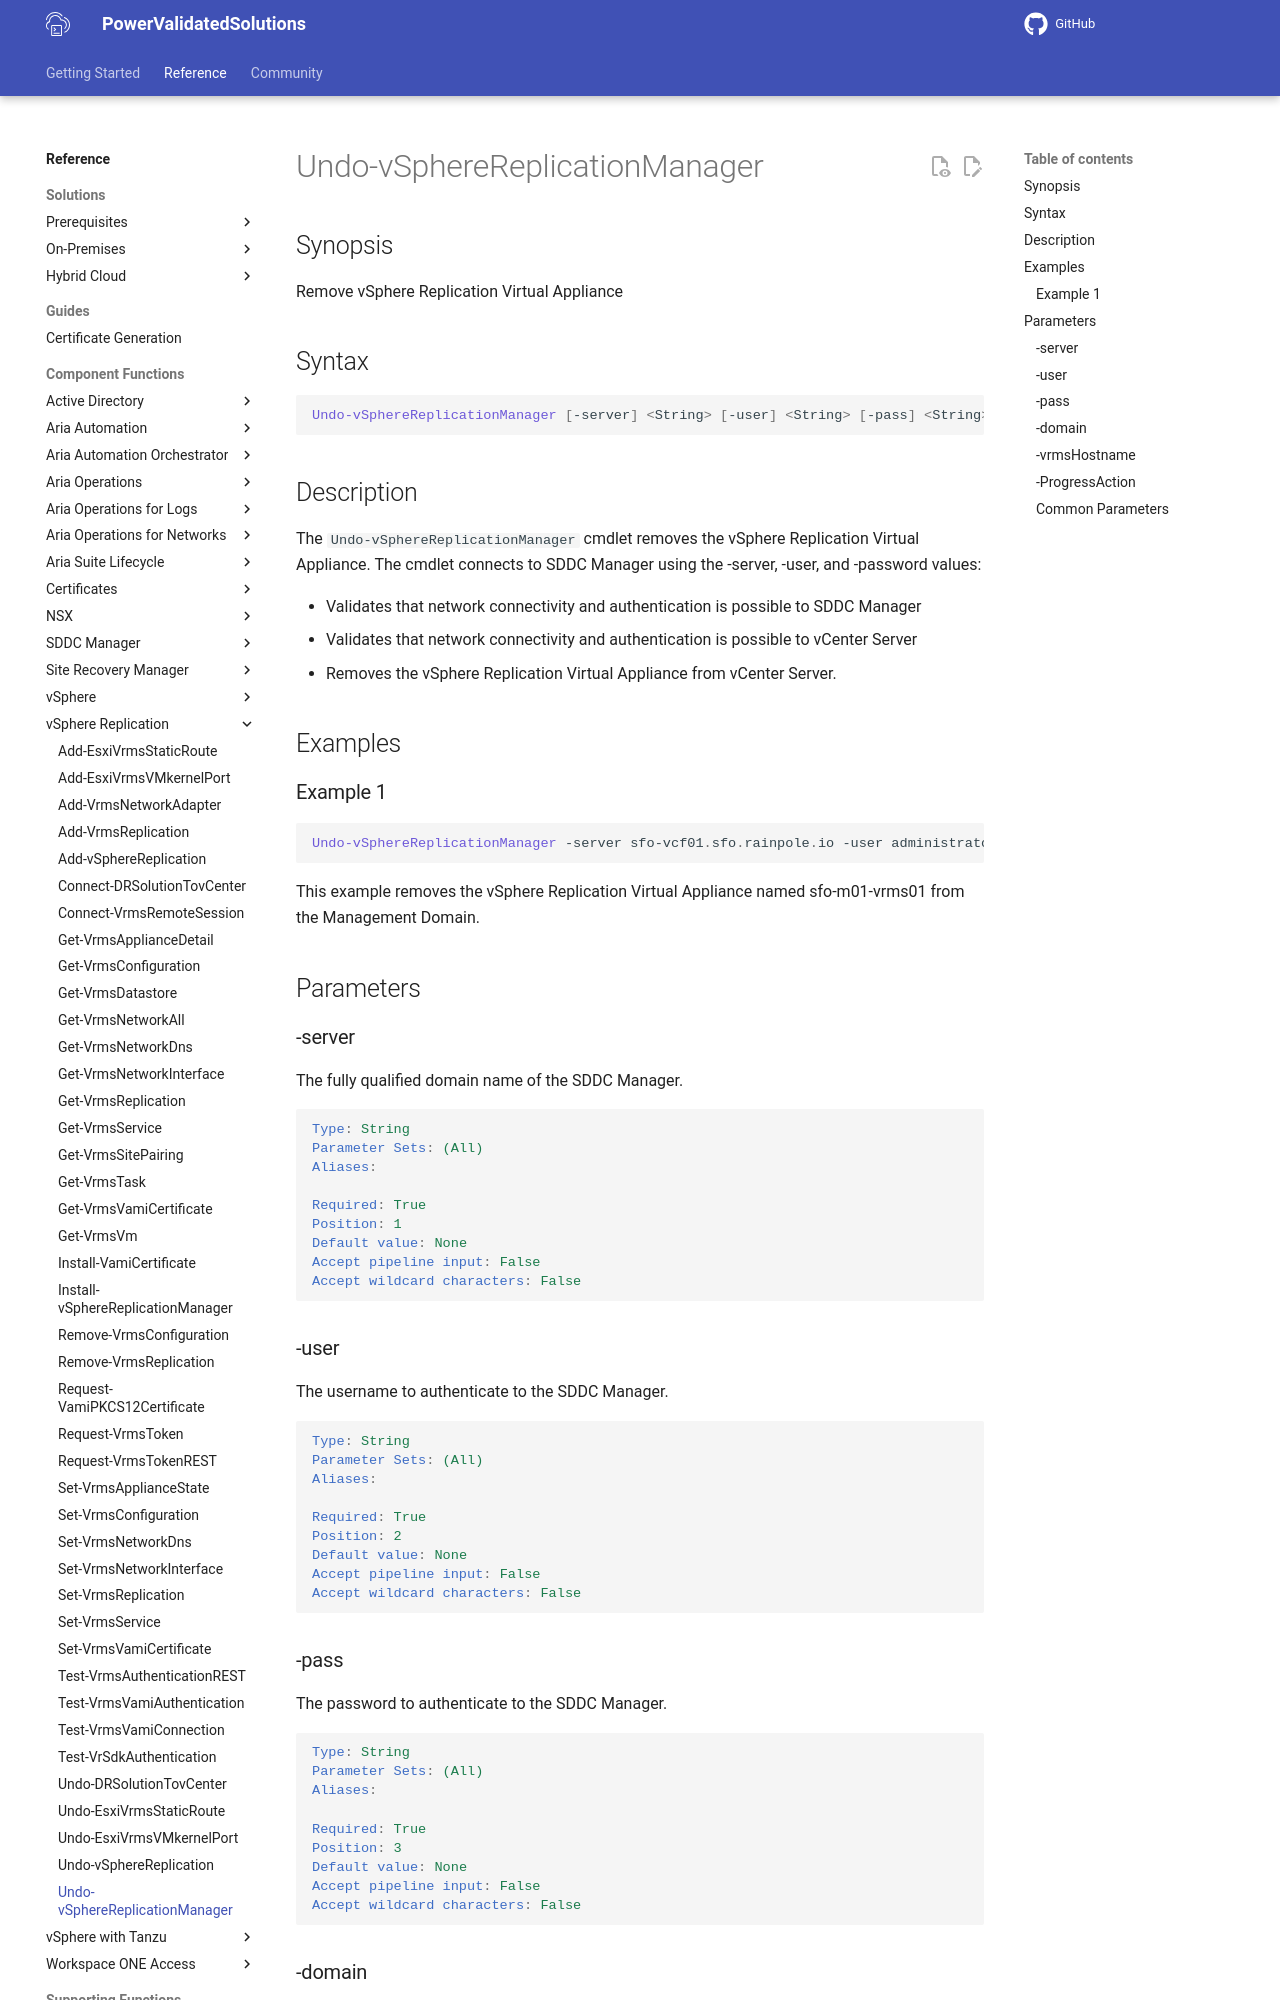

repository: vmware/power-validated-solutions-for-cloud-foundation · page: documentation/functions/vsphere-replication/Undo-vSphereReplicationManager/index.html · generator: mkdocs

# Undo-vSphereReplicationManager

## Synopsis

Remove vSphere Replication Virtual Appliance

## Syntax

```powershell
Undo-vSphereReplicationManager [-server] <String> [-user] <String> [-pass] <String> [-domain] <String> [-vrmsHostname] <String> [-ProgressAction <ActionPreference>] [<CommonParameters>]
```

## Description

The `Undo-vSphereReplicationManager` cmdlet removes the vSphere Replication Virtual Appliance.
The cmdlet connects to SDDC Manager using the -server, -user, and -password values:

- Validates that network connectivity and authentication is possible to SDDC Manager
- Validates that network connectivity and authentication is possible to vCenter Server
- Removes the vSphere Replication Virtual Appliance from vCenter Server.

## Examples

### Example 1

```powershell
Undo-vSphereReplicationManager -server sfo-vcf01.sfo.rainpole.io -user administrator@vsphere.local -pass VMw@re1! -domain sfo-m01 -vrmsHostname sfo-m01-vrms01
```

This example removes the vSphere Replication Virtual Appliance named sfo-m01-vrms01 from the Management Domain.

## Parameters

### -server

The fully qualified domain name of the SDDC Manager.

```yaml
Type: String
Parameter Sets: (All)
Aliases:

Required: True
Position: 1
Default value: None
Accept pipeline input: False
Accept wildcard characters: False
```

### -user

The username to authenticate to the SDDC Manager.

```yaml
Type: String
Parameter Sets: (All)
Aliases:

Required: True
Position: 2
Default value: None
Accept pipeline input: False
Accept wildcard characters: False
```
